Photos from the image-classification dataset "cicada_shell" in the GitHub repository dokechin/cicada_shell. Its 2 classes are: cryptotympana facialis, graptopsaltria nigrofuscata.

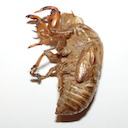
Label: cryptotympana facialis

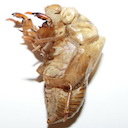
Label: cryptotympana facialis

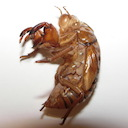
Label: graptopsaltria nigrofuscata

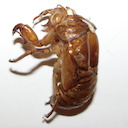
Label: graptopsaltria nigrofuscata

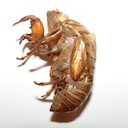
Label: cryptotympana facialis

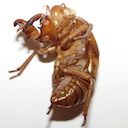
Label: graptopsaltria nigrofuscata
